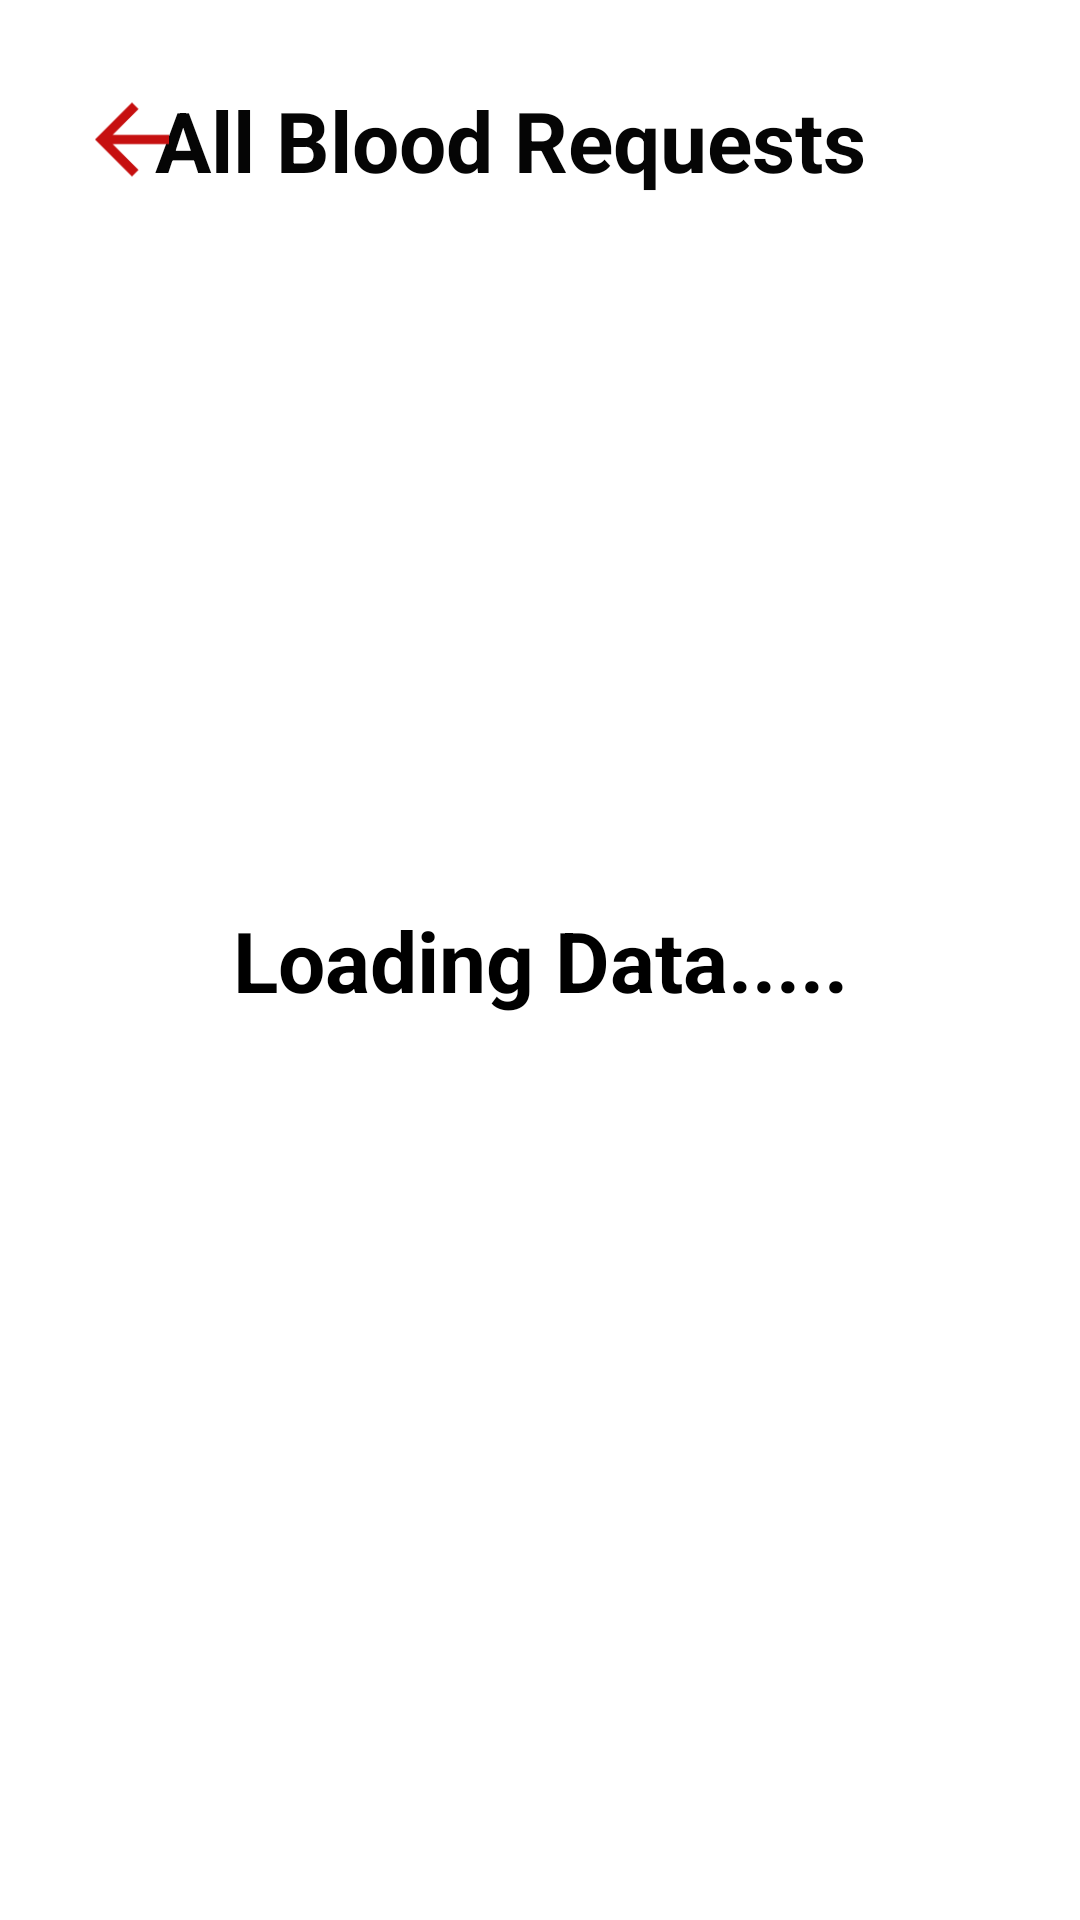

This screen was rendered from an Android layout file. Write that file and the resources it references.
<!-- AndroidManifest.xml: application theme Theme.OnlineBloodDonationMobileApplication -->
<!-- res/layout/activity_requestfeaching.xml -->
<?xml version="1.0" encoding="utf-8"?>
<androidx.constraintlayout.widget.ConstraintLayout xmlns:android="http://schemas.android.com/apk/res/android"
    xmlns:app="http://schemas.android.com/apk/res-auto"
    xmlns:tools="http://schemas.android.com/tools"
    android:layout_width="match_parent"
    android:layout_height="match_parent"
    tools:context=".activities.Requestfeaching">

    <androidx.recyclerview.widget.RecyclerView
        android:id="@+id/rvRequest"
        android:layout_width="394dp"
        android:layout_height="665dp"
        android:layout_marginStart="1dp"
        android:layout_marginEnd="1dp"
        app:layout_constraintBottom_toBottomOf="parent"
        app:layout_constraintEnd_toEndOf="parent"
        app:layout_constraintHorizontal_bias="0.461"
        app:layout_constraintStart_toStartOf="parent"
        tools:listitem="@layout/request_list" />

    <TextView
        android:id="@+id/tvLoadingData"
        android:layout_width="wrap_content"
        android:layout_height="wrap_content"
        android:text="Loading Data....."
        android:textColor="@color/black"
        android:textSize="28sp"
        android:textStyle="bold"
        android:visibility="visible"
        app:layout_constraintBottom_toBottomOf="parent"
        app:layout_constraintEnd_toEndOf="parent"
        app:layout_constraintStart_toStartOf="parent"
        app:layout_constraintTop_toTopOf="parent" />

    <TextView
        android:id="@+id/textView9"
        android:layout_width="wrap_content"
        android:layout_height="wrap_content"
        android:layout_marginTop="28dp"
        android:text="All Blood Requests"
        android:textColor="#050505"
        android:textSize="28sp"
        android:textStyle="bold"
        app:layout_constraintEnd_toEndOf="parent"
        app:layout_constraintHorizontal_bias="0.421"
        app:layout_constraintStart_toStartOf="parent"
        app:layout_constraintTop_toTopOf="parent" />

    <ImageView
        android:id="@+id/imageView9"
        android:layout_width="56dp"
        android:layout_height="37dp"
        android:layout_marginStart="16dp"
        android:layout_marginTop="28dp"
        app:layout_constraintStart_toStartOf="parent"
        app:layout_constraintTop_toTopOf="parent"
        app:srcCompat="@drawable/ic_baseline_arrow_back_24" />


</androidx.constraintlayout.widget.ConstraintLayout>
<!-- res/layout/request_list.xml (included above) -->
<?xml version="1.0" encoding="utf-8"?>
<androidx.constraintlayout.widget.ConstraintLayout xmlns:android="http://schemas.android.com/apk/res/android"
    xmlns:tools="http://schemas.android.com/tools"
    android:layout_width="match_parent"
    android:layout_height="wrap_content"
    xmlns:app="http://schemas.android.com/apk/res-auto"
    app:cardElevation="8dp"
    app:cardCornerRadius="8dp"
    android:background="@drawable/btn"
    android:layout_margin="8dp">

    <androidx.constraintlayout.widget.ConstraintLayout
        android:id="@+id/linearLayout"
        android:layout_width="match_parent"
        android:layout_height="wrap_content"
        android:layout_gravity="center"
        android:gravity="center"
        tools:ignore="MissingConstraints">


        <TextView
            android:id="@+id/tvRequestorName"
            android:layout_width="wrap_content"
            android:layout_height="wrap_content"
            android:layout_marginStart="44dp"
            android:layout_marginTop="5dp"
            android:gravity="center"
            android:text="Emp Name"
            android:textColor="@color/black"
            android:textSize="20sp"
            android:textStyle="normal"
            app:layout_constraintBottom_toBottomOf="parent"
            app:layout_constraintStart_toStartOf="parent"
            app:layout_constraintTop_toTopOf="parent"
            app:layout_constraintVertical_bias="0.054" />

        <ImageView
            android:id="@+id/imageView8"
            android:layout_width="31dp"
            android:layout_height="36dp"
            android:layout_marginStart="5dp"
            android:layout_marginTop="4dp"
            app:layout_constraintStart_toStartOf="parent"
            app:layout_constraintTop_toTopOf="parent"
            app:srcCompat="@drawable/ic_baseline_person_24" />

        <TextView
            android:id="@+id/tvBloodGroup"
            android:layout_width="91dp"
            android:layout_height="27dp"
            android:layout_marginStart="44dp"
            android:layout_marginTop="1dp"
            android:text="blood Group"
            android:textColor="@color/purple_700"
            android:textSize="20sp"
            android:textStyle="bold"
            app:layout_constraintStart_toStartOf="parent"
            app:layout_constraintTop_toBottomOf="@+id/tvRequestorName" />

        <TextView
            android:id="@+id/tv_Status"
            android:layout_width="66dp"
            android:layout_height="24dp"
            android:layout_marginEnd="16dp"
            android:layout_marginBottom="4dp"
            android:text="status"
            android:textColor="@color/black"
            android:textSize="18sp"
            android:textStyle="italic"
            app:layout_constraintBottom_toBottomOf="parent"
            app:layout_constraintEnd_toEndOf="parent" />


    </androidx.constraintlayout.widget.ConstraintLayout>

</androidx.constraintlayout.widget.ConstraintLayout>
<!-- resources referenced by this layout -->
<resources>
  <color name="black">#FF000000</color>
  <color name="purple_700">#C61010</color>
  <!-- drawable btn (drawable) -->
  <?xml version="1.0" encoding="utf-8"?>
  <selector xmlns:android="http://schemas.android.com/apk/res/android">
      <item>
          <shape  xmlns:android="http://schemas.android.com/apk/res/android"
              android:shape="rectangle" android:padding="10dp">
              <solid android:color="@color/white" />
              <corners
                  android:bottomRightRadius="15dp"
                  android:bottomLeftRadius="15dp"
                  android:topLeftRadius="15dp"
                  android:topRightRadius="15dp"
                  />
              <stroke android:color="@color/purple_700"
                  android:width="1dp"/>
  
          </shape>
      </item>
  
  </selector>
  <!-- drawable ic_baseline_arrow_back_24 (drawable) -->
  <vector android:autoMirrored="true" android:height="24dp"
      android:tint="#C61010" android:viewportHeight="24"
      android:viewportWidth="24" android:width="24dp" xmlns:android="http://schemas.android.com/apk/res/android">
      <path android:fillColor="@android:color/white" android:pathData="M20,11H7.83l5.59,-5.59L12,4l-8,8 8,8 1.41,-1.41L7.83,13H20v-2z"/>
  </vector>
  <!-- drawable ic_baseline_person_24 (drawable) -->
  <vector android:height="24dp" android:tint="#C61010"
      android:viewportHeight="24" android:viewportWidth="24"
      android:width="24dp" xmlns:android="http://schemas.android.com/apk/res/android">
      <path android:fillColor="@android:color/white" android:pathData="M12,12c2.21,0 4,-1.79 4,-4s-1.79,-4 -4,-4 -4,1.79 -4,4 1.79,4 4,4zM12,14c-2.67,0 -8,1.34 -8,4v2h16v-2c0,-2.66 -5.33,-4 -8,-4z"/>
  </vector>
  <style name="Theme.OnlineBloodDonationMobileApplication" parent="Theme.MaterialComponents.DayNight.NoActionBar">
          
          <item name="colorPrimary">@color/purple_500</item>
          <item name="colorPrimaryVariant">@color/purple_700</item>
          <item name="colorOnPrimary">@color/white</item>
          
          <item name="colorSecondary">@color/teal_200</item>
          <item name="colorSecondaryVariant">@color/teal_700</item>
          <item name="colorOnSecondary">@color/black</item>
          
          <item name="android:statusBarColor">?attr/colorPrimaryVariant</item>
          
      </style>
  <color name="white">#FFFFFFFF</color>
  <color name="purple_500">#B80303</color>
  <color name="teal_200">#FF03DAC5</color>
  <color name="teal_700">#FF018786</color>
</resources>
